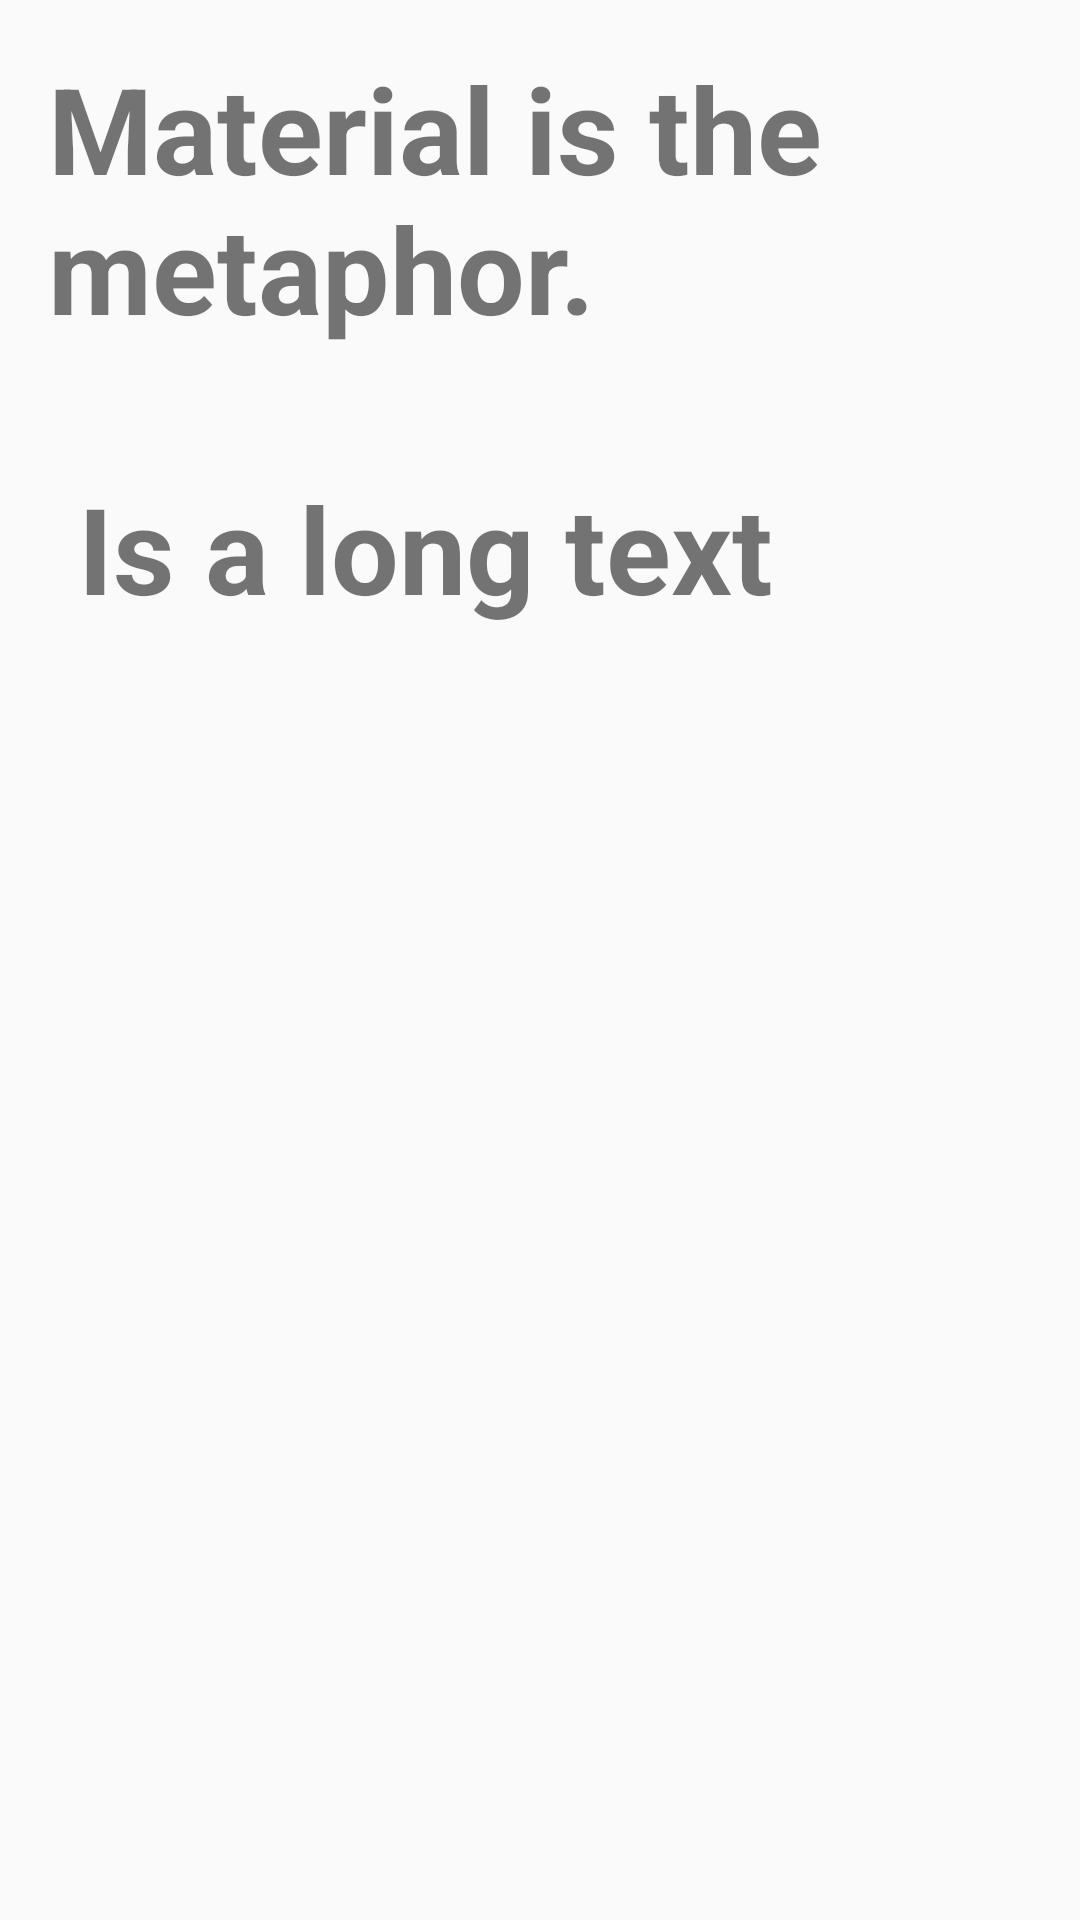

This screen was rendered from an Android layout file. Write that file and the resources it references.
<!-- AndroidManifest.xml: activity theme AppTheme -->
<!-- res/layout/activity_dictionary.xml -->
<?xml version="1.0" encoding="utf-8"?>
<RelativeLayout xmlns:android="http://schemas.android.com/apk/res/android"
    xmlns:tools="http://schemas.android.com/tools"
    android:layout_width="match_parent"
    android:layout_height="match_parent"
    android:paddingBottom="@dimen/activity_vertical_margin"
    android:paddingLeft="@dimen/activity_horizontal_margin"
    android:paddingRight="@dimen/activity_horizontal_margin"
    android:paddingTop="@dimen/activity_vertical_margin"
    android:id="@+id/placeholder2"
    tools:context="edu.ucla.cs.sourcecodes.DictionaryActivity"    >

    <LinearLayout xmlns:android="http://schemas.android.com/apk/res/android"
       android:id="@+id/word_name_layout"
       android:layout_width="match_parent"
       android:layout_height="match_parent"
       android:orientation="vertical">

   <TextView
       android:layout_width="match_parent"
       android:layout_height="wrap_content"
       android:text="@string/just_text"
       android:textSize="@dimen/font_size2"
       android:id="@+id/text_id"
       android:textStyle="bold"
       />

   <ScrollView xmlns:android="http://schemas.android.com/apk/res/android"
       android:layout_width="match_parent"
       android:layout_height="match_parent"
       android:fillViewport="true"
       >

       <ListView
           android:id="@+id/list2"
           android:layout_width="match_parent"
           android:layout_height="match_parent">

       </ListView>

   </ScrollView>
    </LinearLayout>


   



</RelativeLayout>
<!-- resources referenced by this layout -->
<resources>
  <dimen name="activity_horizontal_margin">16dp</dimen>
  <dimen name="activity_vertical_margin">16dp</dimen>
  <dimen name="font_size2">40sp</dimen>
  <dimen name="text_margin">16dp</dimen>
  <string name="just_text">
          "Material is the metaphor.\n\n"
          "Is a long text \n\n"
      </string>
  <style name="AppTheme" parent="Theme.AppCompat.Light.NoActionBar">
          
          <item name="colorPrimary">@color/black</item>
          <item name="colorPrimaryDark">@android:color/black</item>
      </style>
  <color name="black">#000</color>
</resources>
